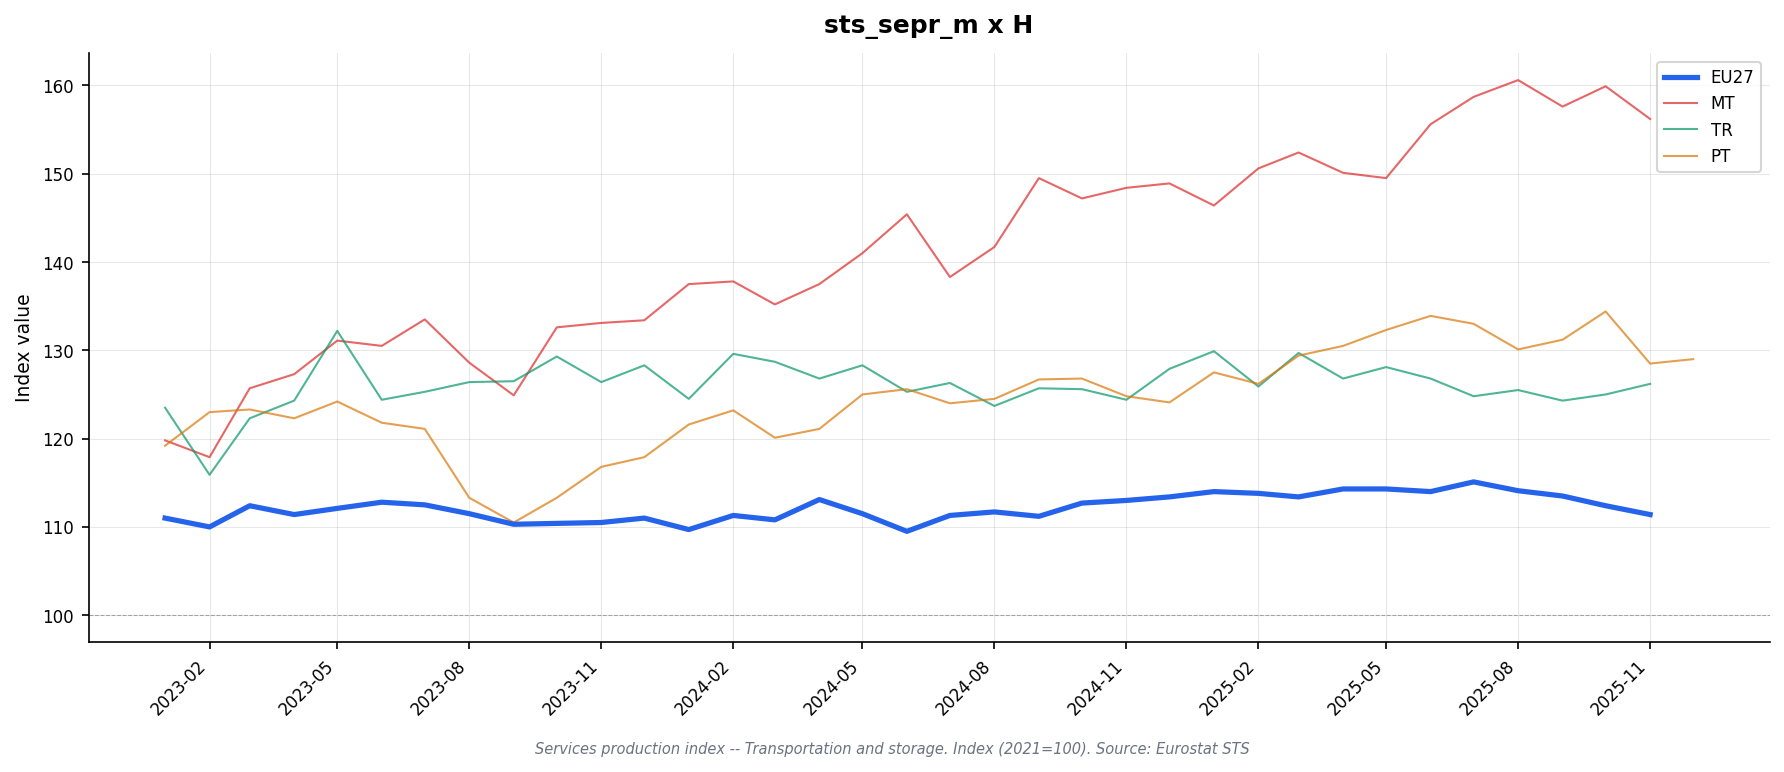

The data file committed next to this chart (first rows):
freq, indic_bt, nace_r2, s_adj, unit, geo\TIME_PERIOD, 2023-01, 2023-02, 2023-03, 2023-04, 2023-05, 2023-06, 2023-07, 2023-08, 2023-09, 2023-10, 2023-11, 2023-12, 2024-01, 2024-02, 2024-03, 2024-04, 2024-05, 2024-06
M, PRD, H, SCA, I21, AT, 112.7, 113.1, 112.2, 111.5, 111.9, 112.0, 112.2, 108.8, 111.0, 110.0, 109.0, 110.6, 108.9, 108.1, 108.5, 108.1, 107.7, 106.9
M, PRD, H, SCA, I21, BE, 111.3, 113.9, 111.7, 111.9, 110.4, 108.9, 110.6, 107.6, 109.5, 107.4, 107.6, 108.1, 107.2, 109.7, 107.2, 108.6, 108.3, 108.1
M, PRD, H, SCA, I21, BG, 109.9, 108.7, 110.4, 104.2, 110.7, 108.4, 104.3, 109.6, 108.0, 111.3, 108.6, 107.1, 109.1, 111.3, 111.3, 117.2, 110.8, 109.7
M, PRD, H, SCA, I21, CY, , , , , , , , , , , , , , , , , , 
M, PRD, H, SCA, I21, CZ, 106.5, 105.9, 103.8, 102.8, 102.3, 102.5, 101.4, 100.4, 102.0, 100.4, 101.3, 101.2, 102.6, 103.7, 104.1, 104.7, 104.6, 104.9
M, PRD, H, SCA, I21, DE, 108.2, 109.5, 111.8, 111.3, 112.6, 112.6, 112.5, 111.3, 110.2, 110.2, 110.0, 107.5, 105.9, 109.5, 109.8, 111.0, 109.3, 107.9
M, PRD, H, SCA, I21, DK, 112.2, 104.2, 118.3, 131.6, 122.3, 146.1, 152.4, 140.7, 122.8, 123.8, 118.6, 115.5, 111.6, 111.0, 119.7, 114.4, 110.0, 101.0
M, PRD, H, SCA, I21, EA19, 111.9, 111.0, 112.5, 110.9, 112.4, 112.2, 111.5, 111.7, 110.5, 111.0, 111.1, 112.4, 111.3, 112.9, 112.3, 114.2, 113.0, 112.6
M, PRD, H, SCA, I21, EA20, 111.1, 110.3, 112.5, 110.7, 112.2, 111.7, 111.0, 110.6, 110.0, 110.2, 110.5, 111.3, 109.9, 111.5, 110.8, 113.7, 111.8, 110.3
M, PRD, H, SCA, I21, EA21, 111.1, 110.3, 112.5, 110.6, 112.2, 111.7, 111.0, 110.6, 110.0, 110.2, 110.5, 111.3, 109.9, 111.5, 110.8, 113.7, 111.8, 110.3
M, PRD, H, SCA, I21, EE, 98.0, 92.0, 95.3, 96.2, 92.9, 82.6, 77.4, 81.6, 77.7, 82.4, 84.0, 77.7, 84.9, 87.7, 84.8, 87.9, 81.6, 87.7
M, PRD, H, SCA, I21, EL, 122.7, 113.9, 122.1, 116.2, 122.2, 120.2, 116.0, 118.3, 112.6, 118.2, 119.5, 116.6, 114.2, 121.3, 118.4, 127.7, 126.9, 122.9
M, PRD, H, SCA, I21, ES, 113.9, 113.2, 120.0, 114.3, 114.1, 112.6, 111.5, 112.6, 111.9, 112.0, 113.8, 115.1, 113.9, 116.7, 115.1, 119.1, 116.0, 115.8
M, PRD, H, SCA, I21, EU27_2020, 111.0, 110.0, 112.4, 111.4, 112.1, 112.8, 112.5, 111.5, 110.3, 110.4, 110.5, 111.0, 109.7, 111.3, 110.8, 113.1, 111.5, 109.5
M, PRD, H, SCA, I21, FI, 98.6, 95.5, 97.7, 97.2, 98.1, 97.5, 95.5, 95.3, 96.0, 95.8, 95.0, 95.0, 96.7, 97.5, 95.5, 97.0, 97.5, 96.0
M, PRD, H, SCA, I21, FR, 112.0, 108.7, 110.7, 107.2, 110.6, 108.8, 108.6, 108.6, 107.7, 108.4, 109.0, 114.8, 113.0, 108.9, 107.4, 116.8, 111.7, 108.7
M, PRD, H, SCA, I21, HR, 112.3, 112.3, 110.2, 115.1, 119.8, 125.1, 114.6, 111.1, 113.0, 110.0, 110.4, 111.4, 114.7, 116.0, 115.1, 117.4, 120.0, 119.6
M, PRD, H, SCA, I21, HU, 116.5, 112.1, 116.2, 115.1, 106.1, 107.2, 107.8, 109.4, 106.7, 105.9, 105.7, 105.8, 108.7, 112.6, 105.9, 109.5, 110.2, 110.0
M, PRD, H, SCA, I21, IE, , , , , , , , , , , , , , , , , , 
M, PRD, H, SCA, I21, IT, 113.0, 112.8, 115.8, 113.4, 113.8, 114.7, 112.5, 112.7, 112.4, 112.6, 113.1, 113.8, 111.6, 116.1, 114.2, 113.5, 114.5, 112.2
M, PRD, H, SCA, I21, LT, 87.1, 87.4, 86.9, 90.3, 91.0, 91.0, 88.8, 91.5, 91.3, 89.4, 88.8, 88.3, 89.7, 88.5, 88.7, 87.9, 87.9, 87.4
M, PRD, H, SCA, I21, LU, 85.4, 87.1, 86.5, 90.6, 88.7, 91.4, 88.0, 86.6, 86.0, 86.0, 88.0, 83.8, 78.9, 86.5, 89.4, 87.6, 89.1, 93.3
M, PRD, H, SCA, I21, LV, 100.2, 98.8, 101.8, 103.4, 103.6, 103.6, 103.0, 101.2, 102.5, 101.4, 97.5, 98.4, 90.9, 89.6, 88.9, 91.5, 92.3, 90.8
M, PRD, H, SCA, I21, MT, 119.8, 117.9, 125.7, 127.3, 131.1, 130.5, 133.5, 128.6, 124.9, 132.6, 133.1, 133.4, 137.5, 137.8, 135.2, 137.5, 141.0, 145.4
M, PRD, H, SCA, I21, NL, 106.6, 104.6, 104.9, 102.9, 104.9, 106.7, 104.7, 106.4, 106.6, 107.0, 107.2, 107.5, 105.7, 107.4, 107.2, 108.3, 106.9, 106.3
M, PRD, H, SCA, I21, NO, 115.9, 117.7, 118.9, 118.1, 118.3, 117.2, 107.7, 116.2, 115.1, 120.1, 114.8, 115.8, 114.6, 118.7, 120.2, 118.0, 120.2, 117.5
M, PRD, H, SCA, I21, PL, 110.4, 110.9, 108.8, 107.9, 107.0, 107.1, 106.7, 107.2, 107.4, 107.4, 107.4, 109.5, 110.2, 115.2, 109.3, 110.8, 112.7, 112.8
M, PRD, H, SCA, I21, PT, 119.2, 123.0, 123.3, 122.3, 124.2, 121.8, 121.1, 113.3, 110.5, 113.3, 116.8, 117.9, 121.6, 123.2, 120.1, 121.1, 125.0, 125.6
M, PRD, H, SCA, I21, RO, 120.9, 123.8, 127.9, 123.4, 125.2, 122.7, 120.2, 120.9, 124.2, 123.0, 122.7, 124.1, 114.4, 113.0, 117.2, 118.5, 132.9, 116.6
M, PRD, H, SCA, I21, SE, 103.8, 102.5, 99.5, 100.8, 100.6, 101.2, 102.1, 97.5, 99.2, 99.1, 98.9, 99.6, 100.4, 102.2, 99.9, 96.0, 97.0, 94.5
M, PRD, H, SCA, I21, SI, 102.8, 102.6, 105.5, 103.1, 105.4, 97.6, 97.5, 98.2, 100.5, 97.0, 99.6, 106.2, 99.2, 101.1, 98.6, 101.3, 99.8, 96.6
M, PRD, H, SCA, I21, SK, 102.5, 99.2, 94.8, 93.5, 95.2, 93.4, 95.8, 95.1, 95.7, 96.1, 93.4, 90.9, 91.8, 93.2, 94.3, 92.7, 92.9, 92.7
M, PRD, H, SCA, I21, TR, 123.5, 115.9, 122.3, 124.3, 132.2, 124.4, 125.3, 126.4, 126.5, 129.3, 126.4, 128.3, 124.5, 129.6, 128.7, 126.8, 128.3, 125.3
